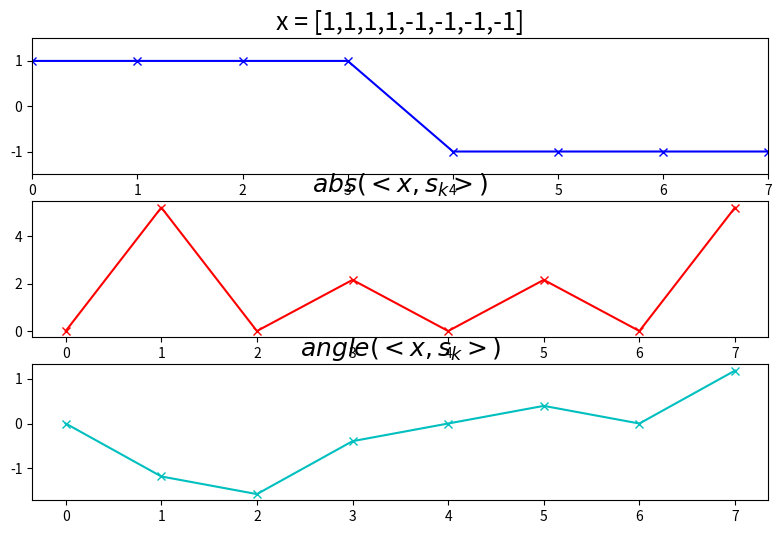

Generate this figure with matplotlib:
import matplotlib.pyplot as plt
import numpy as np
#inner product es el producto punto, o la multiplicacion punto a punto y suma de dos secuencias
#<x,s*>
#definir la secuencia a la cual se le quiere aplicad la DFT
x = np.array([1,1,1,1,-1,-1,-1,-1])
N = 8 #numero de muestras
mX = () #para guardar la magnitud de X(k)
pX = () #para guardar el angulo de X(k)
plt.figure(1, figsize=(9.5, 6))

plt.subplot(3,1,1)
plt.plot(x,marker='x',color='b', lw=1.5)
plt.axis([0,N-1,-1.5,1.5])
plt.title('x = [1,1,1,1,-1,-1,-1,-1]', fontsize=18)
for k in range(N):
    s = np.exp(-1j*2*np.pi*k/N*np.arange(N))
    X = x @ s #sum(x*s)
    mX = np.append(mX,np.abs(X))
    pX = np.append(pX,np.angle(X))



plt.subplot(3,1,2)
plt.plot(mX, marker='x', color='r', lw=1.5)
plt.title('$abs(<x,s_k>)$', fontsize=18)

plt.subplot(3,1,3)
plt.plot(pX, marker='x', color='c', lw=1.5)
plt.title('$angle(<x,s_k>)$', fontsize=18)
plt.show()
